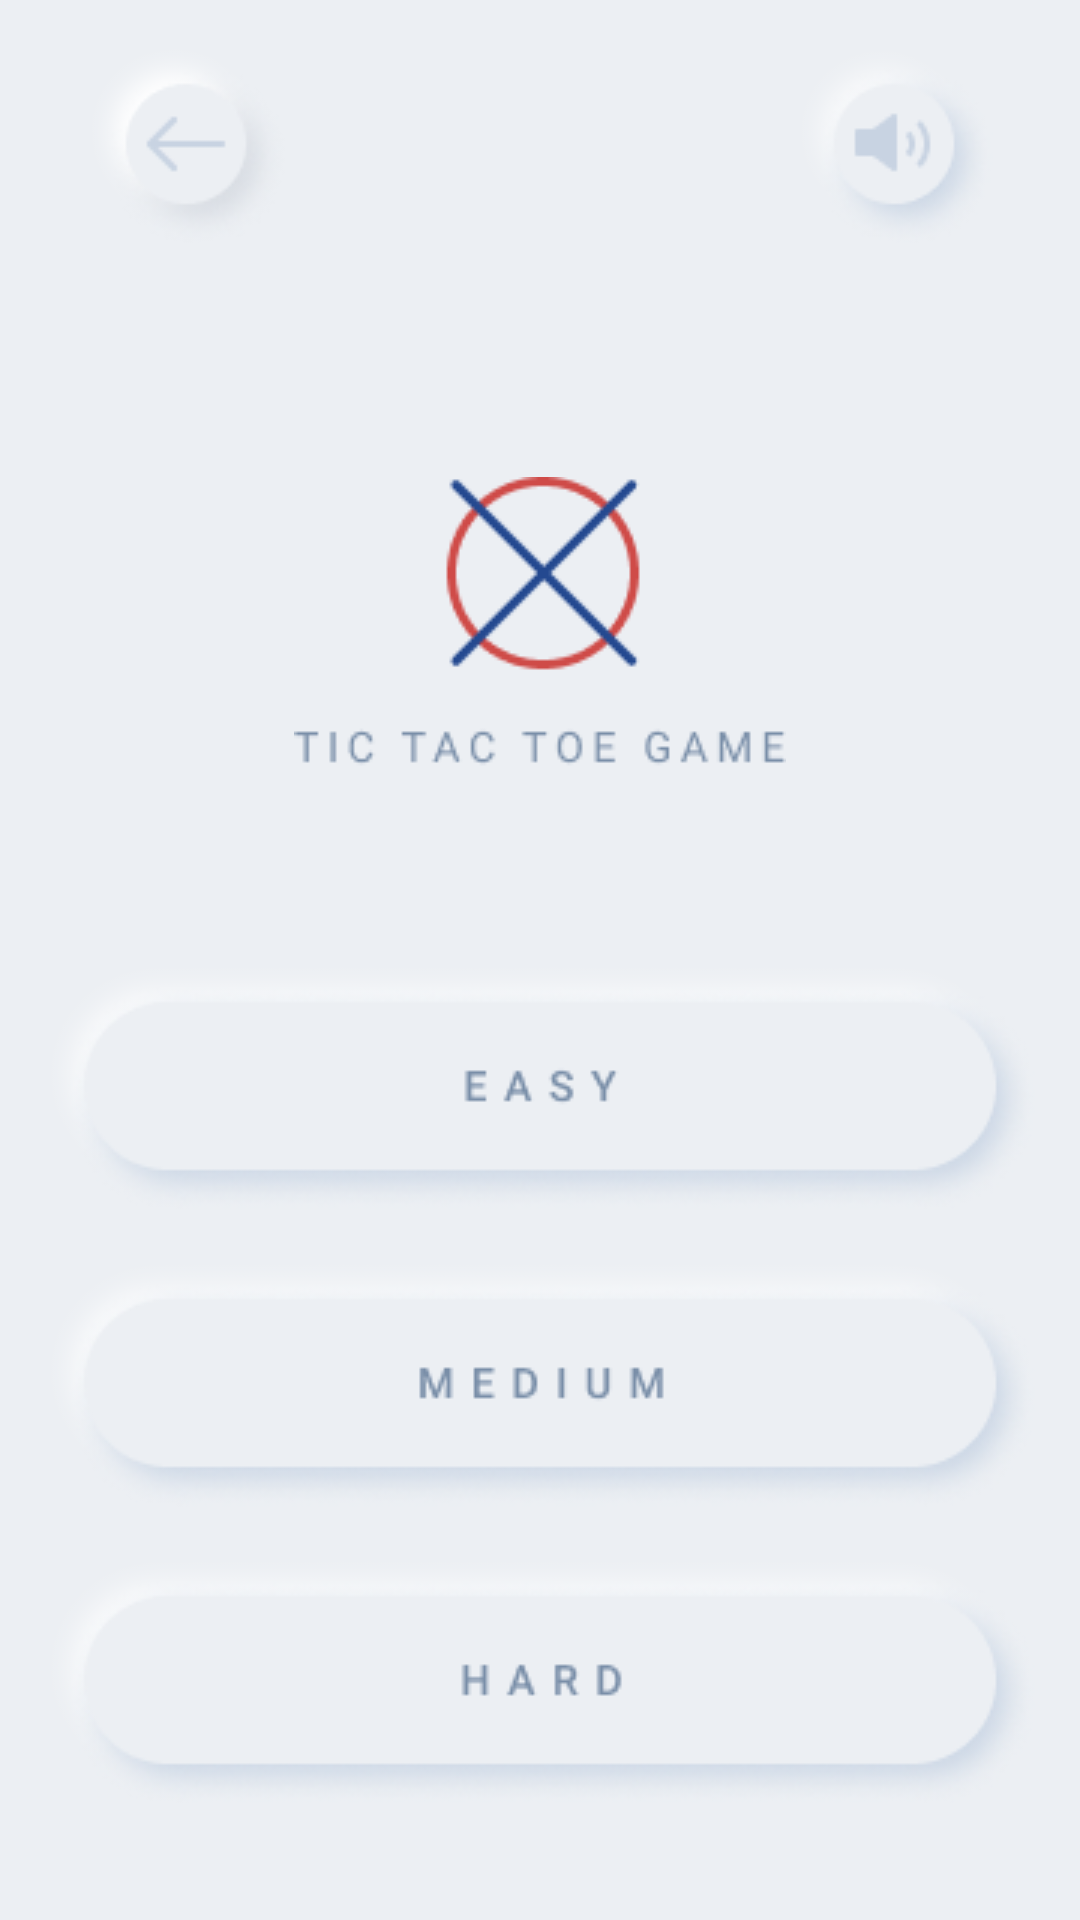

The Android layout XML behind this screen, and the referenced resources:
<!-- AndroidManifest.xml: activity theme AppTheme -->
<!-- res/layout/activity_choose_difficult.xml -->
<?xml version="1.0" encoding="utf-8"?>
<androidx.constraintlayout.widget.ConstraintLayout xmlns:android="http://schemas.android.com/apk/res/android"
    xmlns:app="http://schemas.android.com/apk/res-auto"
    xmlns:tools="http://schemas.android.com/tools"
    android:layout_width="match_parent"
    android:layout_height="match_parent"
    android:background="@color/backgroundGray"
    tools:context=".ChooseDifficultActivity">

    <LinearLayout
        android:layout_width="match_parent"
        android:layout_height="match_parent"
        android:orientation="vertical"
        app:layout_constraintBottom_toBottomOf="parent"
        app:layout_constraintEnd_toEndOf="parent"
        app:layout_constraintStart_toStartOf="parent"
        app:layout_constraintTop_toTopOf="parent">

        <RelativeLayout
            android:layout_width="match_parent"
            android:layout_height="0dp"
            android:layout_weight="0.3">

            <ImageButton
                android:id="@+id/button_back"
                android:layout_width="wrap_content"
                android:layout_height="wrap_content"
                android:layout_centerVertical="true"
                android:layout_marginStart="28dp"
                android:background="@android:color/transparent"
                android:foregroundGravity="center_vertical"
                android:src="@drawable/button_back_states" />

            <ImageButton
                android:id="@+id/button_sound"
                android:layout_width="wrap_content"
                android:layout_height="wrap_content"
                android:layout_alignParentEnd="true"
                android:layout_centerVertical="true"
                android:layout_marginEnd="28dp"
                android:background="@android:color/transparent"
                android:foregroundGravity="center_vertical"
                android:src="@drawable/button_sound_on_states" />
        </RelativeLayout>

        <RelativeLayout
            android:layout_width="match_parent"
            android:layout_height="0dp"
            android:layout_weight="0.7">

            <ImageView
                android:id="@+id/imageView"
                android:layout_width="wrap_content"
                android:layout_height="wrap_content"
                android:layout_centerInParent="true"
                app:srcCompat="@drawable/logo" />
        </RelativeLayout>

        <RelativeLayout
            android:layout_width="match_parent"
            android:layout_height="0dp"
            android:layout_weight="1">

            <ImageButton
                android:id="@+id/easy"
                android:layout_width="wrap_content"
                android:layout_height="wrap_content"
                android:layout_alignParentTop="true"
                android:layout_centerInParent="true"
                android:background="@android:color/transparent"
                app:srcCompat="@drawable/button_difficult_easy_states" />

            <ImageButton
                android:id="@+id/medium"
                android:layout_width="wrap_content"
                android:layout_height="wrap_content"
                android:layout_below="@+id/easy"
                android:layout_centerHorizontal="true"
                android:layout_marginTop="15dp"
                android:background="@android:color/transparent"


                android:textAlignment="center"
                app:srcCompat="@drawable/button_difficult_medium_states" />

            <ImageButton
                android:id="@+id/hard"
                android:layout_width="wrap_content"
                android:layout_height="wrap_content"
                android:layout_below="@+id/medium"
                android:layout_centerHorizontal="true"
                android:layout_marginTop="15dp"
                android:background="@android:color/transparent"
                app:srcCompat="@drawable/button_difficult_hard_states" />
        </RelativeLayout>
    </LinearLayout>

</androidx.constraintlayout.widget.ConstraintLayout>
<!-- resources referenced by this layout -->
<resources>
  <color name="backgroundGray">#ECEFF3</color>
  <!-- drawable button_back_states (drawable) -->
  <?xml version="1.0" encoding="utf-8"?>
  <selector xmlns:android="http://schemas.android.com/apk/res/android">
      <item android:drawable="@drawable/button_back_on" android:state_pressed="true"/>
      <item android:drawable="@drawable/button_back_on" android:state_focused="true"/>
      <item android:drawable="@drawable/button_back_off"/>
  </selector>
  <!-- drawable button_difficult_easy_states (drawable) -->
  <?xml version="1.0" encoding="utf-8"?>
  <selector xmlns:android="http://schemas.android.com/apk/res/android">
      <item android:drawable="@drawable/button_level_easy_on" android:state_pressed="true"/>
      <item android:drawable="@drawable/button_level_easy_on" android:state_focused="true"/>
      <item android:drawable="@drawable/button_level_easy"/>
  </selector>
  <!-- drawable button_difficult_hard_states (drawable) -->
  <?xml version="1.0" encoding="utf-8"?>
  <selector xmlns:android="http://schemas.android.com/apk/res/android">
      <item android:drawable="@drawable/button_level_hard_on" android:state_pressed="true"/>
      <item android:drawable="@drawable/button_level_hard_on" android:state_focused="true"/>
      <item android:drawable="@drawable/button_level_hard"/>
  </selector>
  <!-- drawable button_difficult_medium_states (drawable) -->
  <?xml version="1.0" encoding="utf-8"?>
  <selector xmlns:android="http://schemas.android.com/apk/res/android">
      <item android:drawable="@drawable/button_level_medium_on" android:state_pressed="true"/>
      <item android:drawable="@drawable/button_level_medium_on" android:state_focused="true"/>
      <item android:drawable="@drawable/button_level_medium"/>
  </selector>
  <!-- drawable button_sound_on_states (drawable) -->
  <?xml version="1.0" encoding="utf-8"?>
  <selector xmlns:android="http://schemas.android.com/apk/res/android">
      <item android:drawable="@drawable/button_sound_on_pressed" android:state_pressed="true"/>
      <item android:drawable="@drawable/button_sound_on_pressed" android:state_focused="true"/>
      <item android:drawable="@drawable/button_sound_on_unpressed"/>
  </selector>
  <!-- drawable logo: png bitmap (drawable, 4013 bytes) -->
  <style name="AppTheme" parent="Theme.AppCompat.NoActionBar">
  
          <item name="colorPrimary">#FFFFFF</item>
          <item name="colorPrimaryDark">#252525</item>
          <item name="colorAccent">#FBBB21</item>
          <item name="android:textColor">#252525</item>
      </style>
  <!-- drawable button_back_on: png bitmap (drawable, 1842 bytes) -->
  <!-- drawable button_back_off: png bitmap (drawable, 5275 bytes) -->
  <!-- drawable button_level_easy_on: png bitmap (drawable, 4036 bytes) -->
  <!-- drawable button_level_easy: png bitmap (drawable, 13590 bytes) -->
  <!-- drawable button_level_hard_on: png bitmap (drawable, 3947 bytes) -->
  <!-- drawable button_level_hard: png bitmap (drawable, 13487 bytes) -->
  <!-- drawable button_level_medium_on: png bitmap (drawable, 4058 bytes) -->
  <!-- drawable button_level_medium: png bitmap (drawable, 13609 bytes) -->
  <!-- drawable button_sound_on_pressed: png bitmap (drawable, 1734 bytes) -->
  <!-- drawable button_sound_on_unpressed: png bitmap (drawable, 5678 bytes) -->
</resources>
